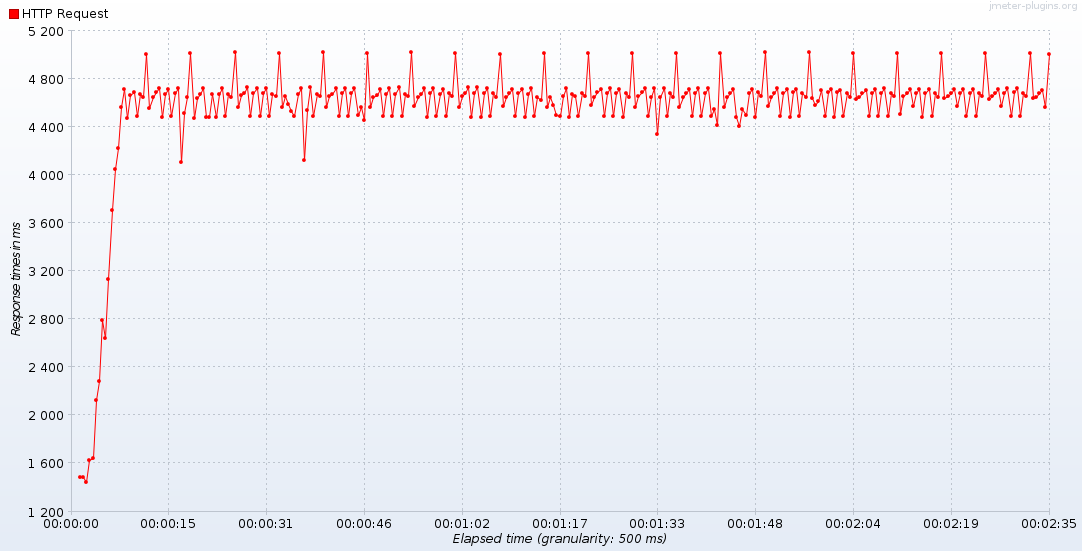

Source data for this figure (header and first rows):
Etiqueta, # Muestras, Media, Mín, Máx, Desv. Estándar, % Error, Rendimiento, Kb/sec, Sent KB/sec, Media de Bytes
HTTP Request, 1644, 4564, 1405, 5059, 533,67, 0,000%, 10,60987, 2,53, 1,46, 244,0
Total, 1644, 4564, 1405, 5059, 533,67, 0,000%, 10,60987, 2,53, 1,46, 244,0
